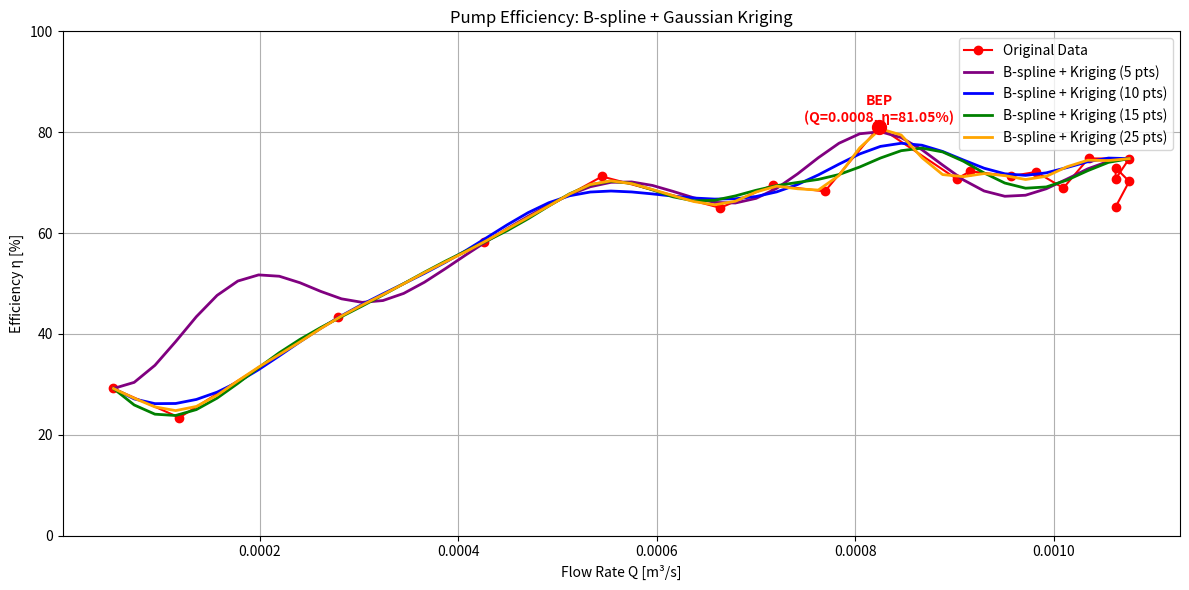

Write the Python code that produced this figure.
#!/usr/bin/env python3
# -*- coding: utf-8 -*-
"""
Pump Efficiency Analysis with B-spline + Gaussian Kriging
(Data-size dependent RMSE logging included)

Author: Yongbeen Kim (modified)
Date: 2025-09-29
"""

import numpy as np
import matplotlib.pyplot as plt
import logging

# -----------------------------
# Logging Configuration
# -----------------------------
logging.basicConfig(level=logging.INFO, format="%(message)s")
logger = logging.getLogger(__name__)

# -----------------------------
# Constants
# -----------------------------
RHO = 1000.0  # Water density [kg/m³]
G = 9.81      # Gravity [m/s²]

# -----------------------------
# Input Data
# -----------------------------
rpm = np.full(20, 900)
p_in = np.array([
    1.262, 1.262, 1.212, 0.858, 0.454, 0.0, -0.303, -0.555, -0.909, -1.262,
    -1.464, -1.767, -1.969, -2.020, -2.322, -2.423, -2.474, -2.474, -2.575, -2.575
]) * 1000.0
p_out = np.array([
    21.48, 20.78, 19.64, 18.15, 17.17, 15.45, 14.54, 13.91, 12.77, 11.86,
    11.16, 10.25, 10.02, 9.74, 9.16, 9.04, 9.24, 9.14, 9.06, 9.06
]) * 1000.0
Q = np.array([
    0.0527, 0.1191, 0.2793, 0.4258, 0.5449, 0.6641, 0.7168, 0.7695, 0.8242, 0.9023,
    0.9160, 0.9570, 0.9824, 1.0098, 1.0352, 1.0762, 1.0625, 1.0625, 1.0762, 1.0625
]) / 1000.0
v_in = np.array([
    0.1216, 0.2747, 0.6439, 0.9817, 1.2563, 1.5310, 1.6526, 1.7742, 1.9003, 2.0804,
    2.1119, 2.2065, 2.2650, 2.3281, 2.3866, 2.4812, 2.4496, 2.4496, 2.4812, 2.4496
])
v_out = np.array([
    0.2192, 0.4953, 1.1612, 1.7702, 2.2655, 2.7609, 2.9801, 3.1993, 3.4267, 3.7515,
    3.8084, 3.9789, 4.0844, 4.1981, 4.3037, 4.4742, 4.4174, 4.4174, 4.4742, 4.4174
])
he = np.full(20, 0.075)
torque = np.array([
    0.0402, 0.1098, 0.1345, 0.1484, 0.1561, 0.2041, 0.2041, 0.2242, 0.1994, 0.2535,
    0.2473, 0.2597, 0.2674, 0.2891, 0.2736, 0.2922, 0.3061, 0.2953, 0.3138, 0.3308
])

# -----------------------------
# Functions
# -----------------------------
def compute_efficiency(rpm, torque, p_in, p_out, Q, v_in, v_out, he):
    omega = rpm * np.pi / 30.0
    w_shaft = torque * omega
    ha = (p_out - p_in) / (RHO * G) + he + (v_out**2 - v_in**2) / (2 * G)
    w_hydraulic = RHO * G * Q * ha
    eta = np.clip((w_hydraulic / w_shaft) * 100.0, 0.0, 100.0)
    bep_idx = np.argmax(eta)
    return eta, Q[bep_idx], eta[bep_idx]


def cubic_spline_interpolation(x, y, x_new):
    n = len(x)
    y_new = np.zeros_like(x_new)
    for i, xi in enumerate(x_new):
        if xi <= x[0]:
            j = 0
        elif xi >= x[-1]:
            j = n - 2
        else:
            j = np.searchsorted(x, xi) - 1
        t = (xi - x[j]) / (x[j + 1] - x[j])
        y_new[i] = (1 - t) * y[j] + t * y[j + 1]
    return y_new


def gaussian_variogram(h, nugget, sill, vrange):
    return nugget + sill * (1.0 - np.exp(-(h / vrange)**2))


def ordinary_kriging_1d(x_data, y_data, x_pred, nugget, sill, vrange, variogram_func):
    n = len(x_data)
    cov_matrix = np.array([[sill - variogram_func(abs(xi - xj), 0.0, sill, vrange)
                            for xj in x_data] for xi in x_data])
    cov_matrix += 1e-12 * np.eye(n)
    cov_aug = np.zeros((n + 1, n + 1))
    cov_aug[:n, :n] = cov_matrix
    cov_aug[-1, :-1] = 1.0
    cov_aug[:-1, -1] = 1.0
    cov_aug[-1, -1] = 0.0

    y_pred = np.zeros(len(x_pred))
    var_pred = np.zeros(len(x_pred))
    for i, xp in enumerate(x_pred):
        k = np.array([sill - variogram_func(abs(xp - xi), 0.0, sill, vrange) for xi in x_data])
        sol = np.linalg.solve(cov_aug, np.append(k, 1.0))
        weights, lagrange = sol[:-1], sol[-1]
        y_pred[i] = np.dot(weights, y_data)
        var_pred[i] = sill - np.dot(weights, k) + lagrange
    return y_pred, var_pred


def semivariogram(x, y, n_lags=10):
    h_list, gamma_list = [], []
    n = len(x)
    for i in range(n-1):
        for j in range(i+1, n):
            h_list.append(abs(x[j] - x[i]))
            gamma_list.append(0.5 * (y[j] - y[i])**2)
    h_list, gamma_list = np.array(h_list), np.array(gamma_list)
    if h_list.size == 0:
        return np.array([]), np.array([])
    lag_edges = np.linspace(0.0, h_list.max(), n_lags+1)
    gamma_avg, lag_center = [], []
    for k in range(n_lags):
        mask = (h_list >= lag_edges[k]) & (h_list < lag_edges[k+1])
        if np.any(mask):
            gamma_avg.append(np.mean(gamma_list[mask]))
            lag_center.append((lag_edges[k] + lag_edges[k+1]) / 2.0)
    return np.array(lag_center), np.array(gamma_avg)


def compute_rmse(y_true, y_pred):
    return np.sqrt(np.mean((y_true - y_pred)**2))


# -----------------------------
# Main
# -----------------------------
if __name__ == "__main__":
    eta, bep_Q, bep_eta = compute_efficiency(rpm, torque, p_in, p_out, Q, v_in, v_out, he)

    q_unique, unique_idx = np.unique(Q, return_index=True)
    eta_unique = eta[unique_idx]

    q_dense = np.linspace(q_unique.min(), q_unique.max(), 50)
    eta_spline_dense = cubic_spline_interpolation(q_unique, eta_unique, q_dense)

    lag, gamma_exp = semivariogram(q_unique, eta_unique)
    nugget, sill, vrange = 0.0, np.var(eta_unique), (q_unique.max() - q_unique.min()) * 0.1

    # Gaussian model 선택
    variogram_func = gaussian_variogram
    logger.info(f"Kriging model: {variogram_func.__name__}")
    # 🔹 오직 수식만 출력
    logger.info("Model formula: γ(h) = nugget + sill * (1 - exp(-(h / vrange)**2))")
    logger.info(f"Parameters: nugget={nugget:.4f}, sill={sill:.4f}, range={vrange:.4f}")

    # Plot B-spline + Kriging
    points_list = [5, 10, 15, 25]
    colors = ["purple", "blue", "green", "orange"]

    plt.figure(figsize=(12, 6))
    plt.plot(Q, eta, "ro-", label="Original Data")
    plt.scatter(bep_Q, bep_eta, color="red", s=100, zorder=5)
    plt.text(bep_Q, bep_eta + 1, f"BEP\n(Q={bep_Q:.4f}, η={bep_eta:.2f}%)",
             color="red", fontweight="bold", ha="center")

    for n_pts, color in zip(points_list, colors):
        q_spline = np.linspace(q_unique.min(), q_unique.max(), n_pts)
        eta_spline = cubic_spline_interpolation(q_unique, eta_unique, q_spline)
        eta_pred, _ = ordinary_kriging_1d(q_spline, eta_spline, q_dense, nugget, sill, vrange, variogram_func)

        rmse = compute_rmse(eta_spline_dense, eta_pred)
        logger.info(f"Sample size={n_pts}, RMSE={rmse:.4f}")

        plt.plot(q_dense, eta_pred, color=color, lw=2, label=f"B-spline + Kriging ({n_pts} pts)")

    plt.xlabel("Flow Rate Q [m³/s]")
    plt.ylabel("Efficiency η [%]")
    plt.title("Pump Efficiency: B-spline + Gaussian Kriging")
    plt.ylim(0, 100)
    plt.grid(True)
    plt.legend()
    plt.tight_layout()
    plt.show()
